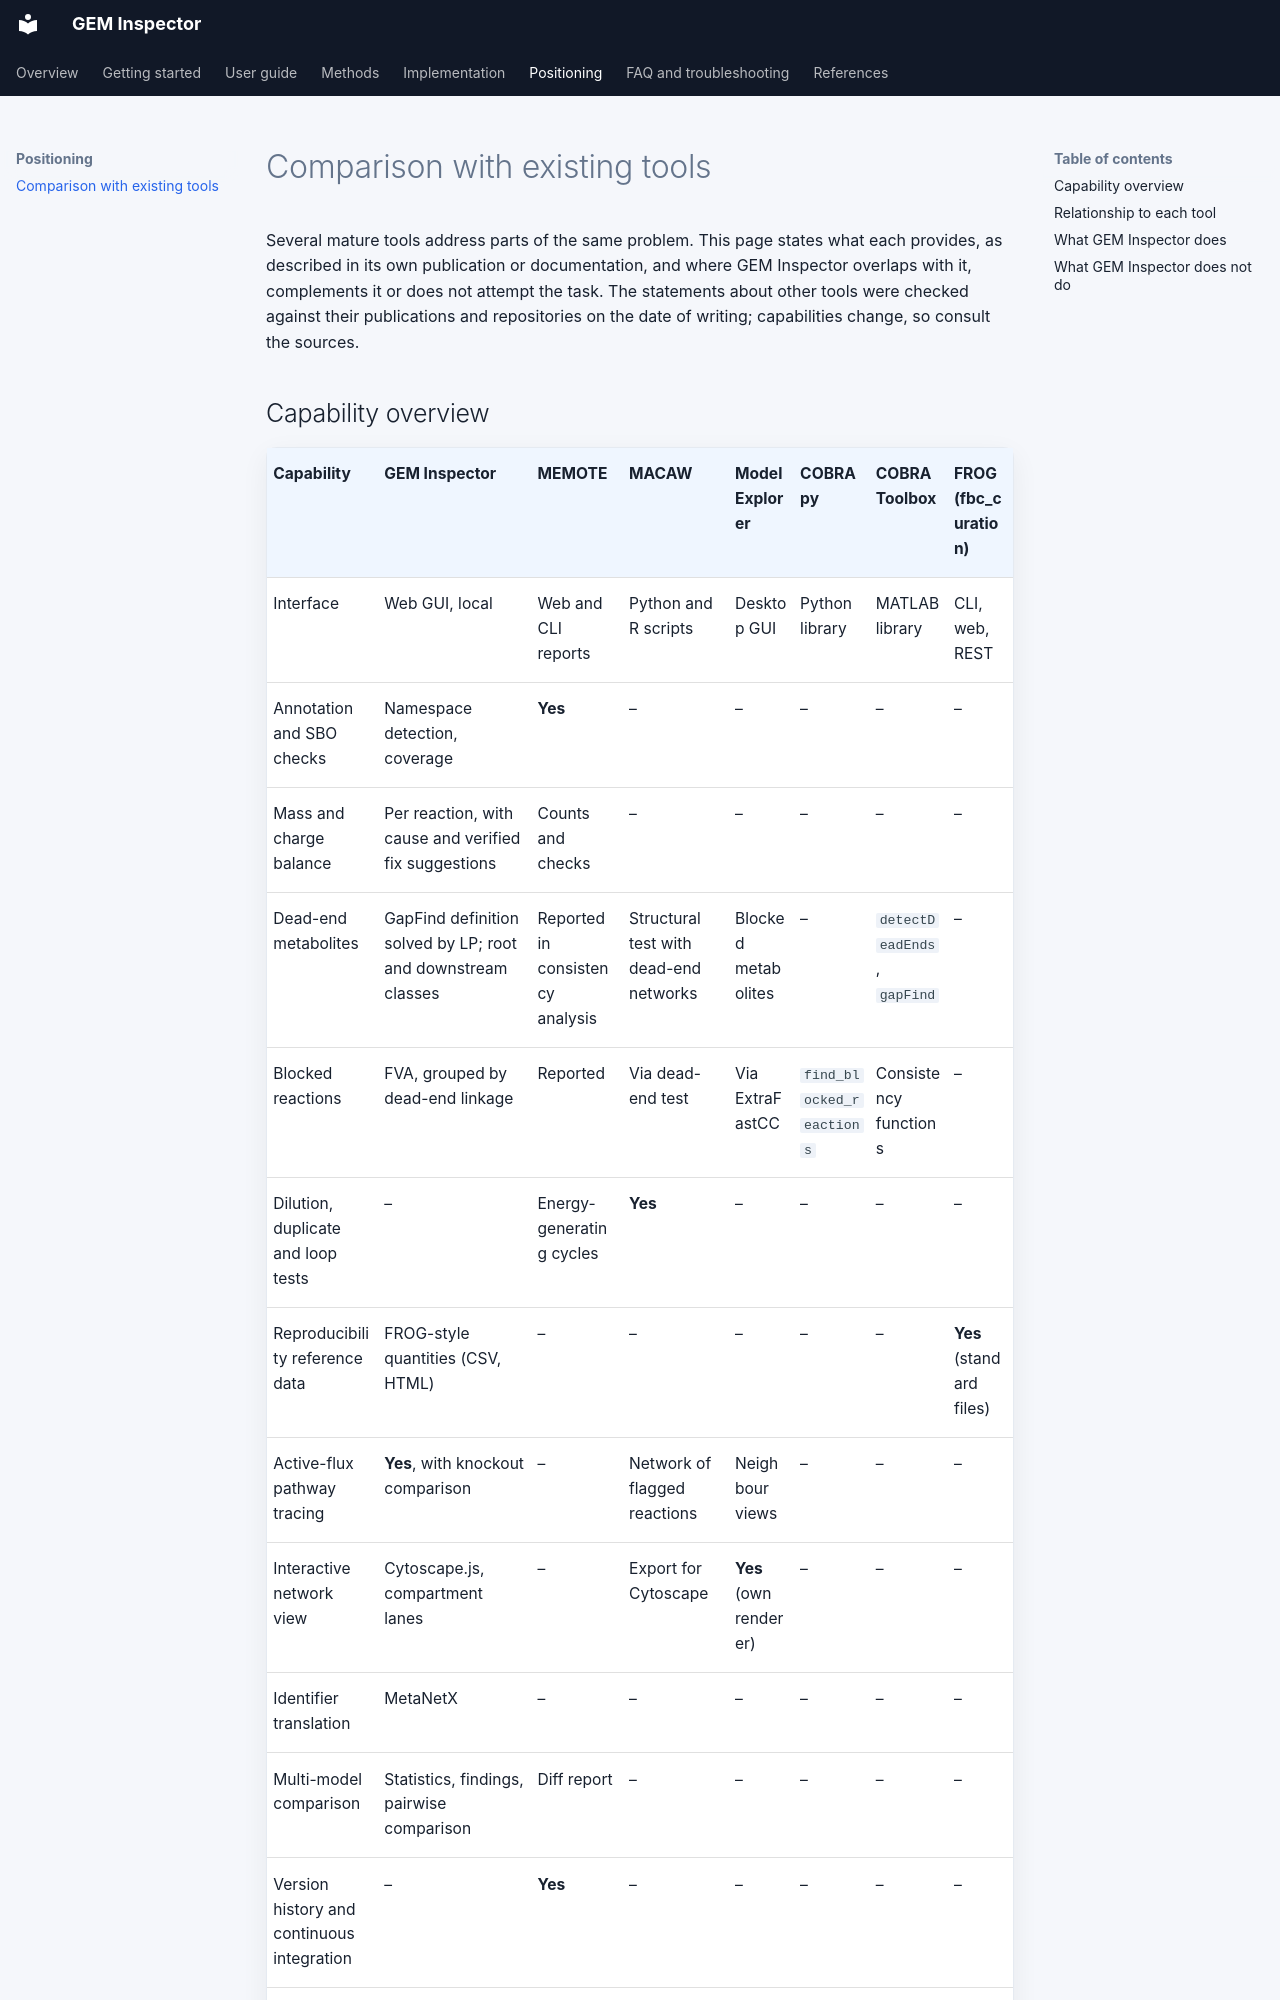

repository: RamanLab/GEM_Inspector · page: positioning/index.html · generator: mkdocs

# Comparison with existing tools

Several mature tools address parts of the same problem. This page states what each provides, as described in its own publication or documentation, and where GEM Inspector overlaps with it, complements it or does not attempt the task. The statements about other tools were checked against their publications and repositories on the date of writing; capabilities change, so consult the sources.

## Capability overview

| Capability | GEM Inspector | MEMOTE | MACAW | ModelExplorer | COBRApy | COBRA Toolbox | FROG (fbc_curation) |
|---|---|---|---|---|---|---|---|
| Interface | Web GUI, local | Web and CLI reports | Python and R scripts | Desktop GUI | Python library | MATLAB library | CLI, web, REST |
| Annotation and SBO checks | Namespace detection, coverage | **Yes** | – | – | – | – | – |
| Mass and charge balance | Per reaction, with cause and verified fix suggestions | Counts and checks | – | – | – | – | – |
| Dead-end metabolites | GapFind definition solved by LP; root and downstream classes | Reported in consistency analysis | Structural test with dead-end networks | Blocked metabolites | – | `detectDeadEnds`, `gapFind` | – |
| Blocked reactions | FVA, grouped by dead-end linkage | Reported | Via dead-end test | Via ExtraFastCC | `find_blocked_reactions` | Consistency functions | – |
| Dilution, duplicate and loop tests | – | Energy-generating cycles | **Yes** | – | – | – | – |
| Reproducibility reference data | FROG-style quantities (CSV, HTML) | – | – | – | – | – | **Yes** (standard files) |
| Active-flux pathway tracing | **Yes**, with knockout comparison | – | Network of flagged reactions | Neighbour views | – | – | – |
| Interactive network view | Cytoscape.js, compartment lanes | – | Export for Cytoscape | **Yes** (own renderer) | – | – | – |
| Identifier translation | MetaNetX | – | – | – | – | – | – |
| Multi-model comparison | Statistics, findings, pairwise comparison | Diff report | – | – | – | – | – |
| Version history and continuous integration | – | **Yes** | – | – | – | – | – |
| Model editing and repair | Suggestions only | – | Suggestions | Manual editing | **Yes** (API) | **Yes** | – |
| Gap-filling | – | – | – | – | `gapfill` | `gapFill`, `fastGapFill` | – |

*Sources: Lieven et al. (2020); Moyer et al. (2025); Martyushenko and Almaas (2019); Ebrahim et al. (2013); Heirendt et al. (2019); Raman et al. (2024) and the fbc_curation documentation.* A dash means the tool does not advertise the capability, not that it cannot be scripted.
